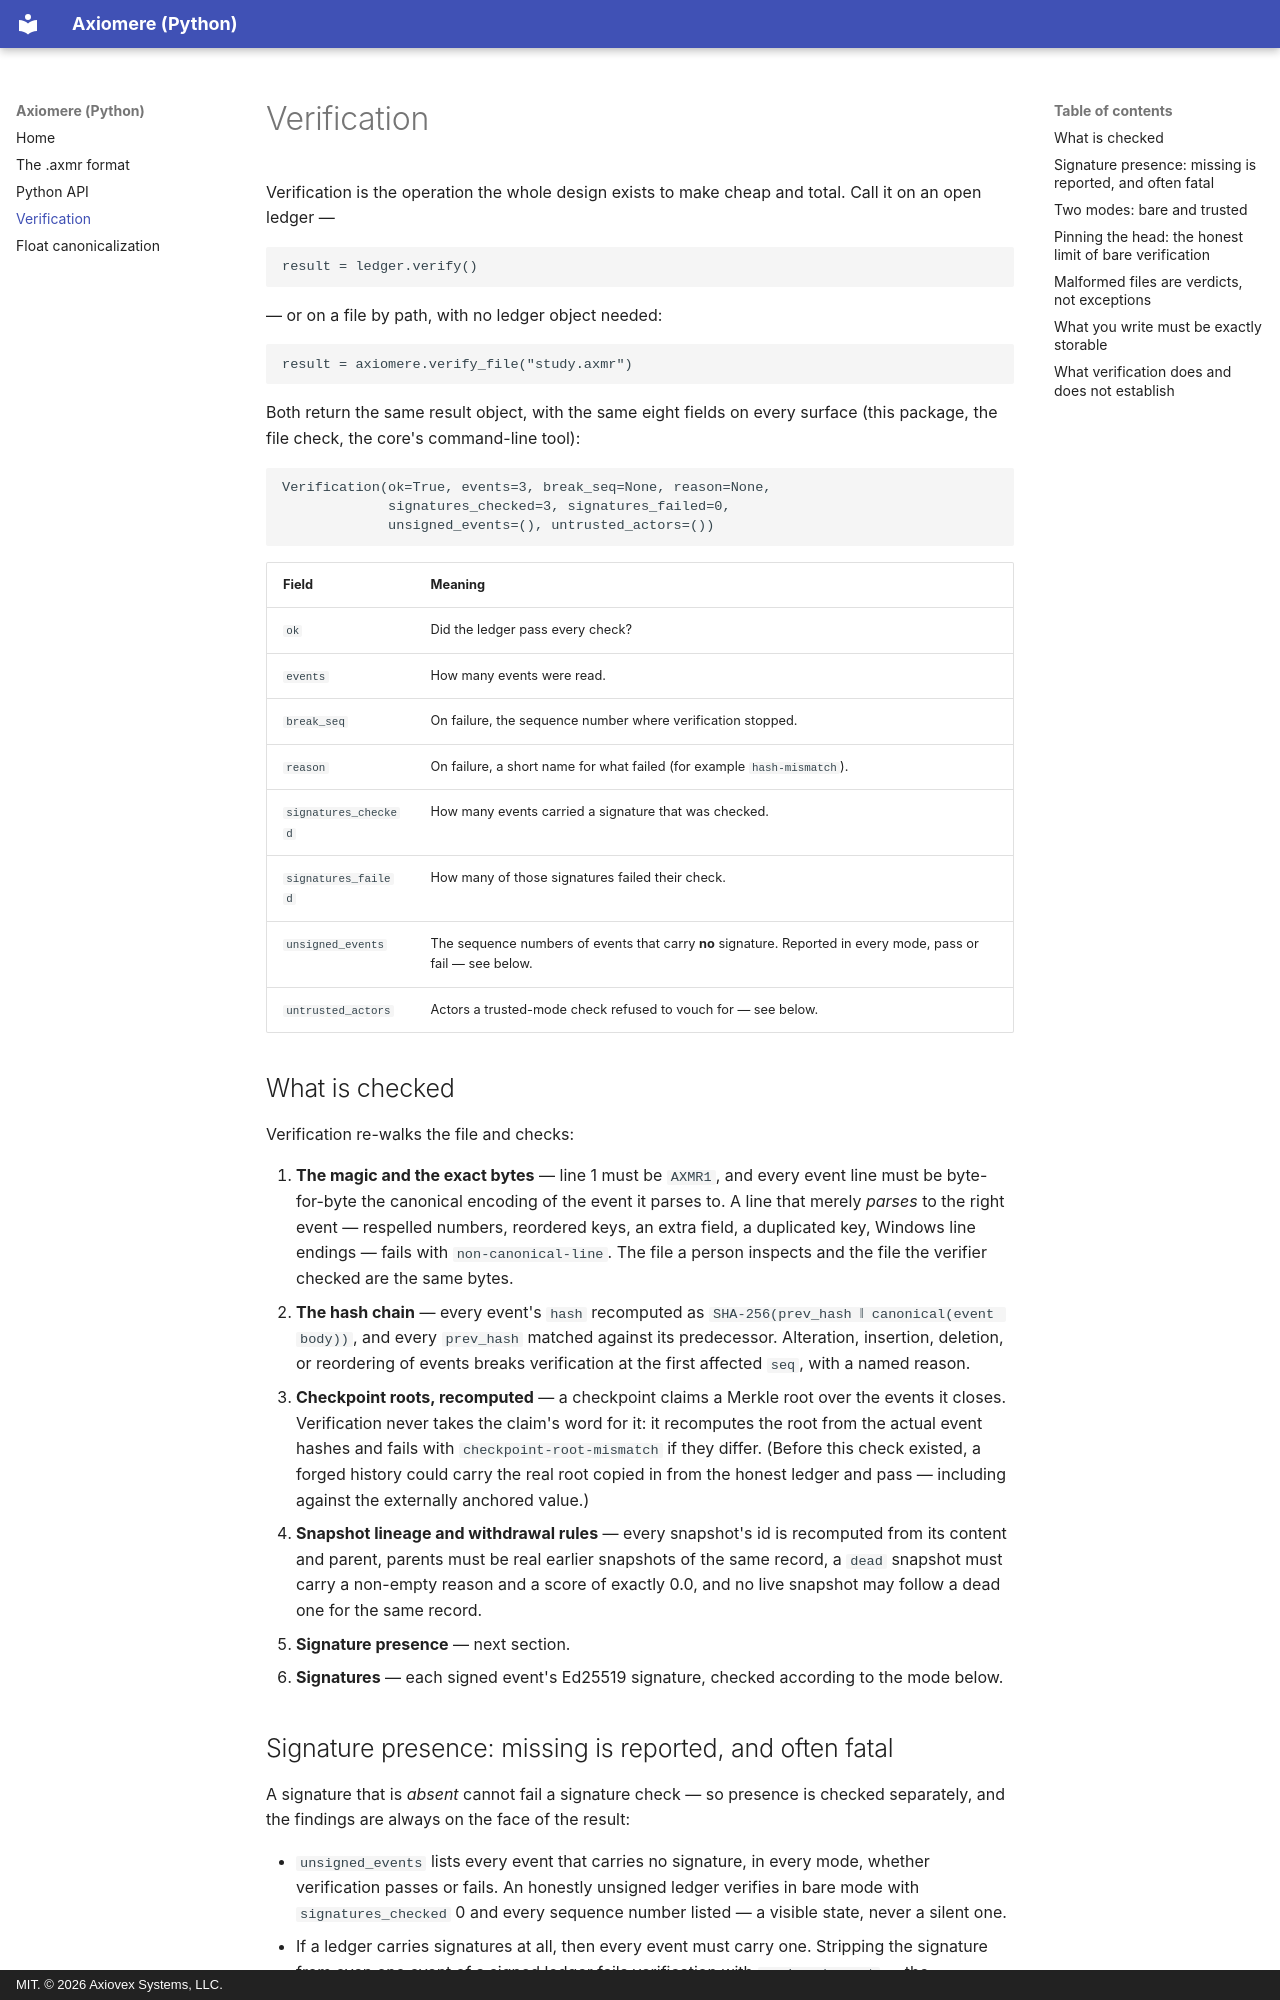

repository: AXIOVEX/axiomere-python · page: verification/index.html · generator: mkdocs · copyright: MIT. © 2026 Axiovex Systems, LLC.

# Verification

Verification is the operation the whole design exists to make cheap
and total. Call it on an open ledger —

```python
result = ledger.verify()
```

— or on a file by path, with no ledger object needed:

```python
result = axiomere.verify_file("study.axmr")
```

Both return the same result object, with the same eight fields on
every surface (this package, the file check, the core's command-line
tool):

```python
Verification(ok=True, events=3, break_seq=None, reason=None,
             signatures_checked=3, signatures_failed=0,
             unsigned_events=(), untrusted_actors=())
```

| Field | Meaning |
|---|---|
| `ok` | Did the ledger pass every check? |
| `events` | How many events were read. |
| `break_seq` | On failure, the sequence number where verification stopped. |
| `reason` | On failure, a short name for what failed (for example `hash-mismatch`). |
| `signatures_checked` | How many events carried a signature that was checked. |
| `signatures_failed` | How many of those signatures failed their check. |
| `unsigned_events` | The sequence numbers of events that carry **no** signature. Reported in every mode, pass or fail — see below. |
| `untrusted_actors` | Actors a trusted-mode check refused to vouch for — see below. |

## What is checked

Verification re-walks the file and checks:

1. **The magic and the exact bytes** — line 1 must be `AXMR1`, and
   every event line must be byte-for-byte the canonical encoding of
   the event it parses to. A line that merely *parses* to the right
   event — respelled numbers, reordered keys, an extra field, a
   duplicated key, Windows line endings — fails with
   `non-canonical-line`. The file a person inspects and the file the
   verifier checked are the same bytes.
2. **The hash chain** — every event's `hash` recomputed as
   `SHA-256(prev_hash ‖ canonical(event body))`, and every
   `prev_hash` matched against its predecessor. Alteration,
   insertion, deletion, or reordering of events breaks verification
   at the first affected `seq`, with a named reason.
3. **Checkpoint roots, recomputed** — a checkpoint claims a Merkle
   root over the events it closes. Verification never takes the
   claim's word for it: it recomputes the root from the actual event
   hashes and fails with `checkpoint-root-mismatch` if they differ.
   (Before this check existed, a forged history could carry the real
   root copied in from the honest ledger and pass — including against
   the externally anchored value.)
4. **Snapshot lineage and withdrawal rules** — every snapshot's id
   is recomputed from its content and parent, parents must be real
   earlier snapshots of the same record, a `dead` snapshot must carry
   a non-empty reason and a score of exactly 0.0, and no live
   snapshot may follow a dead one for the same record.
5. **Signature presence** — next section.
6. **Signatures** — each signed event's Ed25519 signature, checked
   according to the mode below.

## Signature presence: missing is reported, and often fatal

A signature that is *absent* cannot fail a signature check — so
presence is checked separately, and the findings are always on the
face of the result:

- `unsigned_events` lists every event that carries no signature, in
  every mode, whether verification passes or fails. An honestly
  unsigned ledger verifies in bare mode with `signatures_checked`
  0 and every sequence number listed — a visible state, never a
  silent one.
- If a ledger carries signatures at all, then every event must carry
  one. Stripping the signature from even one event of a signed
  ledger fails verification with `unsigned-event` — the downgrade
  attack (strip the signatures, keep the content) no longer works.
- In trusted mode (below), an unsigned event fails regardless.
